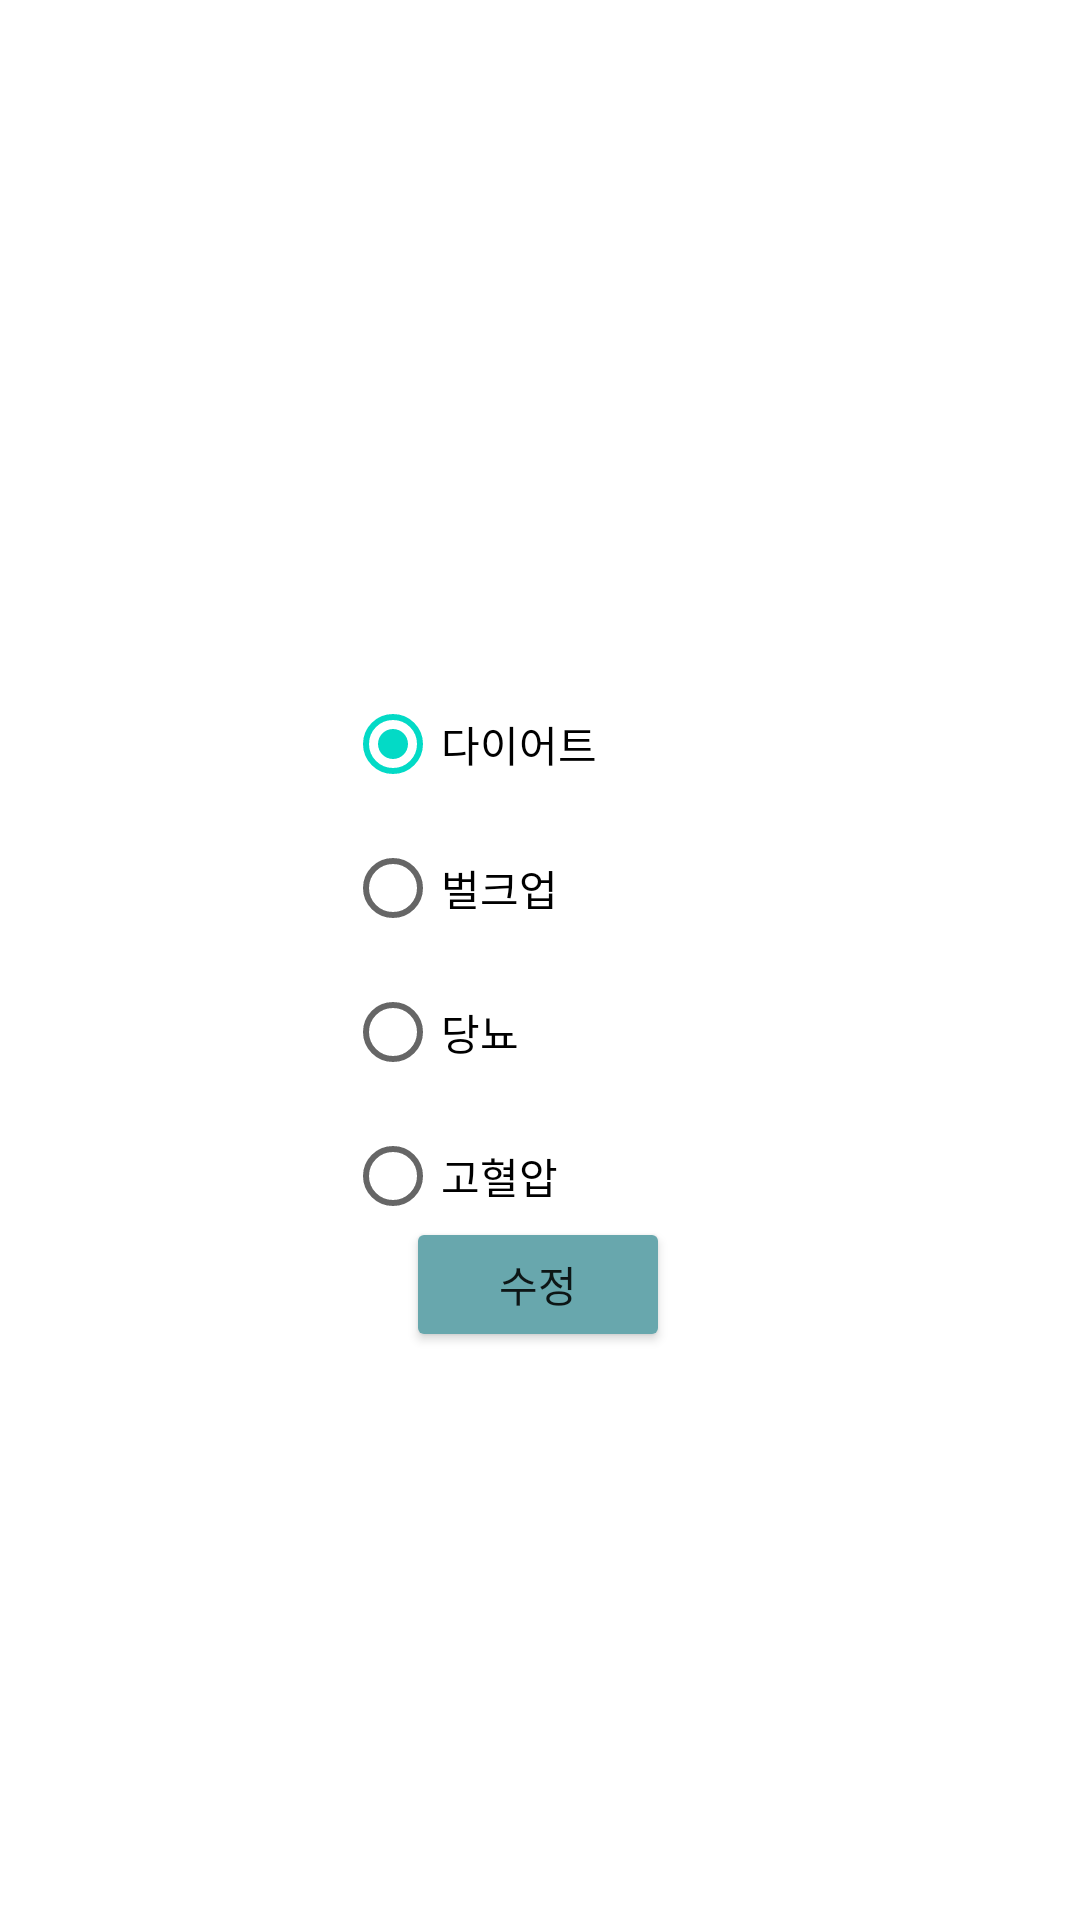

Here is an Android app screen rendered from its layout file. Give the layout XML and the strings, colors and styles it references.
<!-- AndroidManifest.xml: application theme Theme.Mymanager -->
<!-- res/layout/activity_goaledit.xml -->
<?xml version="1.0" encoding="utf-8"?>
<androidx.constraintlayout.widget.ConstraintLayout xmlns:android="http://schemas.android.com/apk/res/android"
    xmlns:app="http://schemas.android.com/apk/res-auto"
    xmlns:tools="http://schemas.android.com/tools"
    android:layout_width="match_parent"
    android:layout_height="match_parent"
    tools:context=".RegisterActivity">


    <RadioGroup
        android:layout_width="wrap_content"
        android:layout_height="wrap_content"
        android:orientation="vertical"
        app:layout_constraintBottom_toBottomOf="parent"
        app:layout_constraintEnd_toEndOf="parent"
        app:layout_constraintStart_toStartOf="parent"
        app:layout_constraintTop_toTopOf="parent">

        <RadioButton
            android:id="@+id/radio_diet"
            android:layout_width="130dp"
            android:layout_height="wrap_content"
            android:checked="true"
            android:text="다이어트"
            tools:layout_editor_absoluteX="114dp"
            tools:layout_editor_absoluteY="129dp" />

        <RadioButton
            android:id="@+id/radio_bulk"
            android:layout_width="130dp"
            android:layout_height="wrap_content"
            android:text="벌크업"
            tools:ignore="MissingConstraints"
            tools:layout_editor_absoluteX="114dp"
            tools:layout_editor_absoluteY="202dp" />

        <RadioButton
            android:id="@+id/radio_dangn"
            android:layout_width="130dp"
            android:layout_height="wrap_content"
            android:text="당뇨"
            tools:ignore="MissingConstraints"
            tools:layout_editor_absoluteX="132dp"
            tools:layout_editor_absoluteY="278dp" />

        <RadioButton
            android:id="@+id/radio_gohyul"
            android:layout_width="130dp"
            android:layout_height="wrap_content"
            android:text="고혈압"
            tools:ignore="MissingConstraints"
            tools:layout_editor_absoluteX="132dp"
            tools:layout_editor_absoluteY="374dp" />

    </RadioGroup>


        <Button
            android:id="@+id/btn_modify"
            android:layout_width="wrap_content"
            android:layout_height="45dp"
            android:backgroundTint="#68A7AD"
            android:text="수정"
            app:layout_constraintBottom_toBottomOf="parent"
            app:layout_constraintEnd_toEndOf="parent"
            app:layout_constraintHorizontal_bias="0.498"
            app:layout_constraintStart_toStartOf="parent"
            app:layout_constraintTop_toTopOf="parent"
            app:layout_constraintVertical_bias="0.682"
            tools:ignore="TouchTargetSizeCheck" />



</androidx.constraintlayout.widget.ConstraintLayout>
<!-- resources referenced by this layout -->
<resources>
  <style name="Theme.Mymanager" parent="Theme.MaterialComponents.DayNight.DarkActionBar">
          
          
          <item name="colorPrimary">#68A7AD</item>
          <item name="colorPrimaryVariant">@color/skyblue</item>
          <item name="colorOnPrimary">@color/beige</item>
          
          <item name="android:statusBarColor" tools:targetApi="l">@color/skyblue</item>
          
      </style>
  <color name="skyblue">#99C4C8</color>
  <color name="beige">#EEE4AB</color>
</resources>
